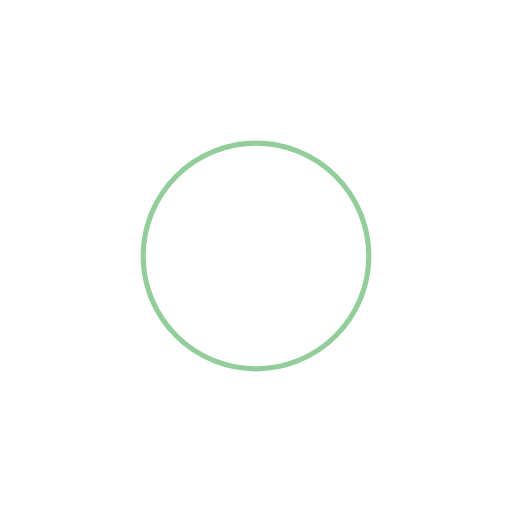
t = 0.00 s
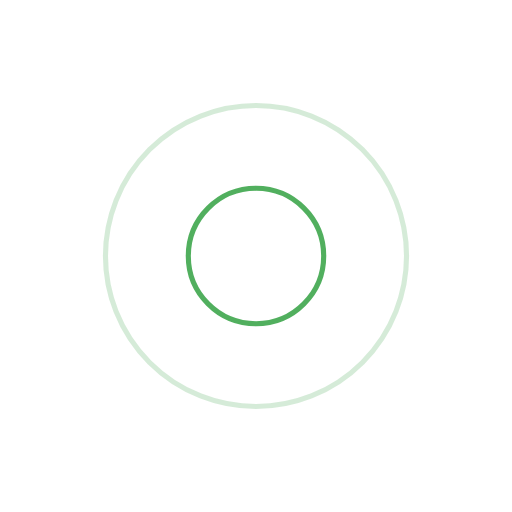
t = 0.53 s
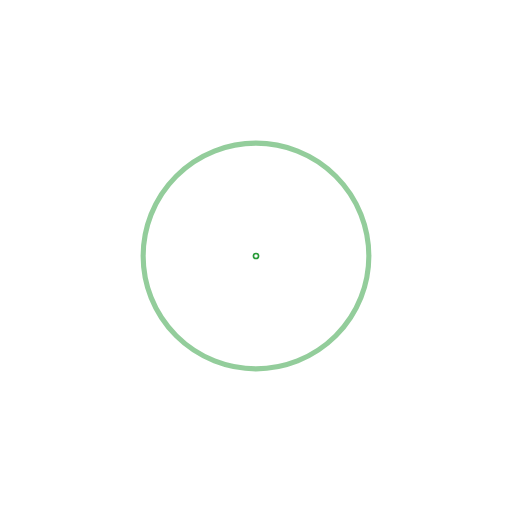
t = 1.06 s
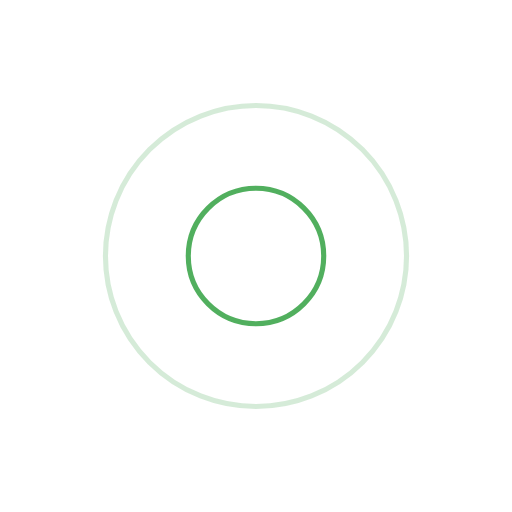
t = 1.60 s

The animated SVG that drew these frames (rendered in a browser with its animation timeline set to each time). Animation: 4 SMIL elements (animate=4); one cycle of 2.13 s, repeats indefinitely.

<svg xmlns="http://www.w3.org/2000/svg" viewBox="0 0 100 100" preserveAspectRatio="xMidYMid" width="205" height="205" style="shape-rendering: auto; display: block; background: rgb(255, 255, 255);" xmlns:xlink="http://www.w3.org/1999/xlink"><g><circle stroke-width="1" stroke="#279b37" fill="none" r="0" cy="50" cx="50">
  <animate begin="0s" calcMode="spline" keySplines="0 0.2 0.8 1" keyTimes="0;1" values="0;34" dur="2.127659574468085s" repeatCount="indefinite" attributeName="r"></animate>
  <animate begin="0s" calcMode="spline" keySplines="0.2 0 0.8 1" keyTimes="0;1" values="1;0" dur="2.127659574468085s" repeatCount="indefinite" attributeName="opacity"></animate>
</circle><circle stroke-width="1" stroke="#279b37" fill="none" r="0" cy="50" cx="50">
  <animate begin="-1.0638297872340425s" calcMode="spline" keySplines="0 0.2 0.8 1" keyTimes="0;1" values="0;34" dur="2.127659574468085s" repeatCount="indefinite" attributeName="r"></animate>
  <animate begin="-1.0638297872340425s" calcMode="spline" keySplines="0.2 0 0.8 1" keyTimes="0;1" values="1;0" dur="2.127659574468085s" repeatCount="indefinite" attributeName="opacity"></animate>
</circle><g></g></g><!-- [ldio] generated by https://loading.io --></svg>